The GitHub repository YASWINKUMAR02/EyeDiseaseNet contains a labelled image folder "preprocessed_dr_dataset" with 4 categories: mild, moderate, proliferate DR, severe. Examples follow, each with its label.

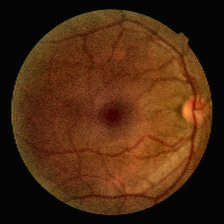
Label: mild

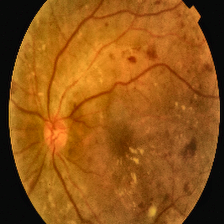
Label: proliferate DR

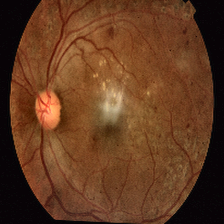
Label: proliferate DR

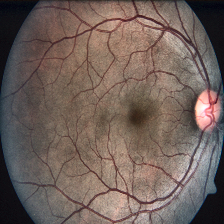
Label: severe

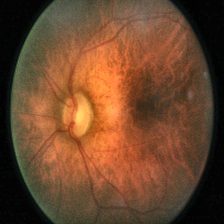
Label: moderate

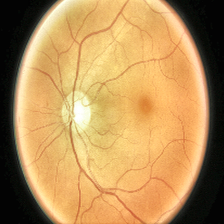
Label: moderate
